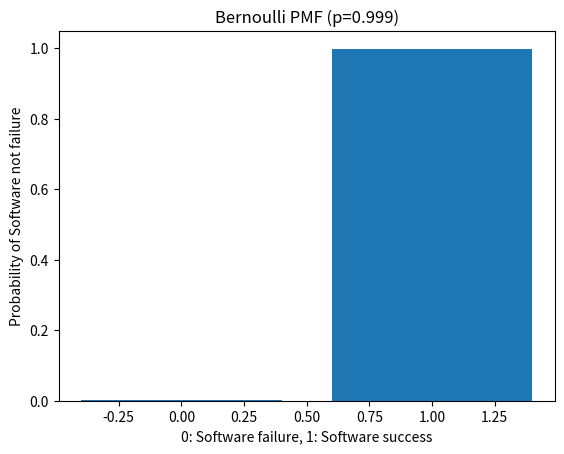

Recreate this plot in Python.
import matplotlib.pyplot as plt


def pmf(p: float, x: int = 1):
    return (p ** x) * (1 - p) ** (1 - x)


if __name__ == "__main__":
    X = [0, 1]
    p = 1 - (0.1 / 100)
    
    be_x = [pmf(p, x) for x in X]

    print("Bernoulli PMF:")
    for x, be in zip(X, be_x):
        print(f"P(X={x}) = {be:.3f}")
    
    plt.figure()
    plt.bar(X, be_x)
    plt.title(f"Bernoulli PMF (p={p})")
    plt.xlabel("0: Software failure, 1: Software success")
    plt.ylabel("Probability of Software not failure")
    plt.show()
